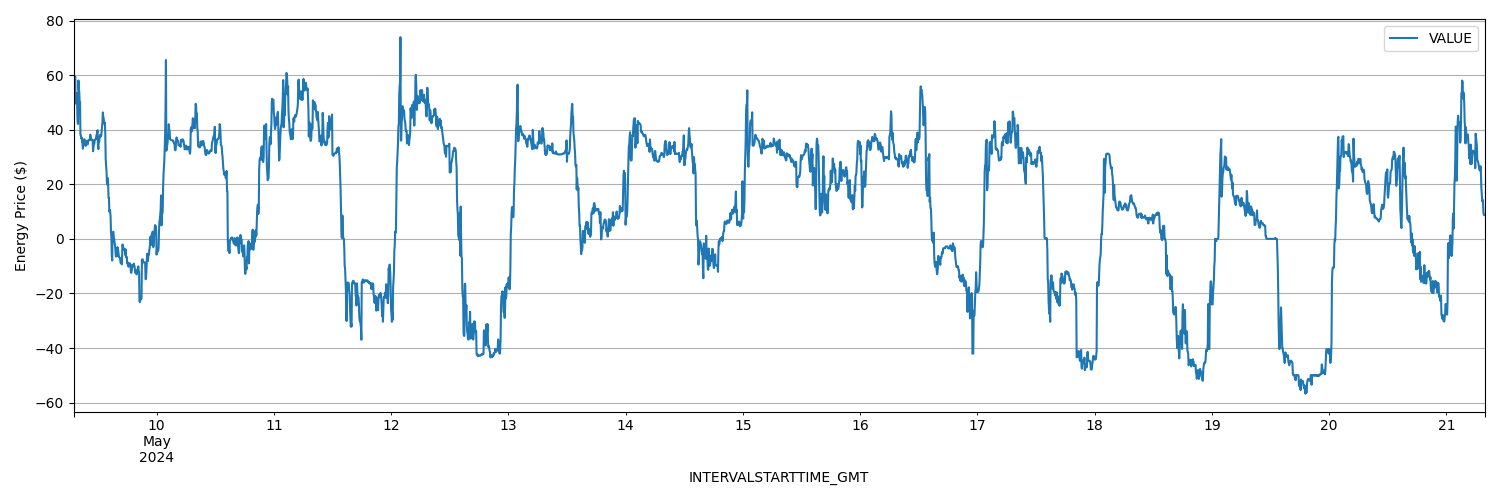

The file beside this chart, header and first rows:
INTERVALSTARTTIME_GMT, INTERVALENDTIME_GMT, VALUE
2024-05-09 07:00:00, 2024-05-09 07:05:00, 48.47
2024-05-09 07:05:00, 2024-05-09 07:10:00, 59.34
2024-05-09 07:10:00, 2024-05-09 07:15:00, 50.81
2024-05-09 07:15:00, 2024-05-09 07:20:00, 49.46
2024-05-09 07:20:00, 2024-05-09 07:25:00, 59.44
2024-05-09 07:25:00, 2024-05-09 07:30:00, 50.74
2024-05-09 07:30:00, 2024-05-09 07:35:00, 52.5
2024-05-09 07:35:00, 2024-05-09 07:40:00, 51.91
2024-05-09 07:40:00, 2024-05-09 07:45:00, 53.32
2024-05-09 07:45:00, 2024-05-09 07:50:00, 47.84
2024-05-09 07:50:00, 2024-05-09 07:55:00, 43.04
2024-05-09 07:55:00, 2024-05-09 08:00:00, 42.09
2024-05-09 08:00:00, 2024-05-09 08:05:00, 58.03
2024-05-09 08:05:00, 2024-05-09 08:10:00, 54.83
2024-05-09 08:10:00, 2024-05-09 08:15:00, 54.14
2024-05-09 08:15:00, 2024-05-09 08:20:00, 50.1
2024-05-09 08:20:00, 2024-05-09 08:25:00, 50.16
2024-05-09 08:25:00, 2024-05-09 08:30:00, 38.1
2024-05-09 08:30:00, 2024-05-09 08:35:00, 37.9
2024-05-09 08:35:00, 2024-05-09 08:40:00, 36.88
2024-05-09 08:40:00, 2024-05-09 08:45:00, 37.13
2024-05-09 08:45:00, 2024-05-09 08:50:00, 35.73
2024-05-09 08:50:00, 2024-05-09 08:55:00, 34.81
2024-05-09 08:55:00, 2024-05-09 09:00:00, 33.07
2024-05-09 09:00:00, 2024-05-09 09:05:00, 34.57
2024-05-09 09:05:00, 2024-05-09 09:10:00, 34.42
2024-05-09 09:10:00, 2024-05-09 09:15:00, 36.51
2024-05-09 09:15:00, 2024-05-09 09:20:00, 36.43
2024-05-09 09:20:00, 2024-05-09 09:25:00, 34.5
2024-05-09 09:25:00, 2024-05-09 09:30:00, 34.5
2024-05-09 09:30:00, 2024-05-09 09:35:00, 34.07
2024-05-09 09:35:00, 2024-05-09 09:40:00, 35.93
2024-05-09 09:40:00, 2024-05-09 09:45:00, 35.5
2024-05-09 09:45:00, 2024-05-09 09:50:00, 35.3
2024-05-09 09:50:00, 2024-05-09 09:55:00, 34.65
2024-05-09 09:55:00, 2024-05-09 10:00:00, 34.65
2024-05-09 10:00:00, 2024-05-09 10:05:00, 36.09
2024-05-09 10:05:00, 2024-05-09 10:10:00, 36.09
2024-05-09 10:10:00, 2024-05-09 10:15:00, 36.32
2024-05-09 10:15:00, 2024-05-09 10:20:00, 36.17
2024-05-09 10:20:00, 2024-05-09 10:25:00, 36.14
2024-05-09 10:25:00, 2024-05-09 10:30:00, 38.17
2024-05-09 10:30:00, 2024-05-09 10:35:00, 37.46
2024-05-09 10:35:00, 2024-05-09 10:40:00, 36.81
2024-05-09 10:40:00, 2024-05-09 10:45:00, 36.36
2024-05-09 10:45:00, 2024-05-09 10:50:00, 36.24
2024-05-09 10:50:00, 2024-05-09 10:55:00, 36.2
2024-05-09 10:55:00, 2024-05-09 11:00:00, 36.27
2024-05-09 11:00:00, 2024-05-09 11:05:00, 32.12
2024-05-09 11:05:00, 2024-05-09 11:10:00, 33.79
2024-05-09 11:10:00, 2024-05-09 11:15:00, 34.59
2024-05-09 11:15:00, 2024-05-09 11:20:00, 34.74
2024-05-09 11:20:00, 2024-05-09 11:25:00, 36.26
2024-05-09 11:25:00, 2024-05-09 11:30:00, 36.37
2024-05-09 11:30:00, 2024-05-09 11:35:00, 36.56
2024-05-09 11:35:00, 2024-05-09 11:40:00, 36.57
2024-05-09 11:40:00, 2024-05-09 11:45:00, 37.86
2024-05-09 11:45:00, 2024-05-09 11:50:00, 38.26
2024-05-09 11:50:00, 2024-05-09 11:55:00, 39.1
2024-05-09 11:55:00, 2024-05-09 12:00:00, 39.81
... 3,408 more rows
